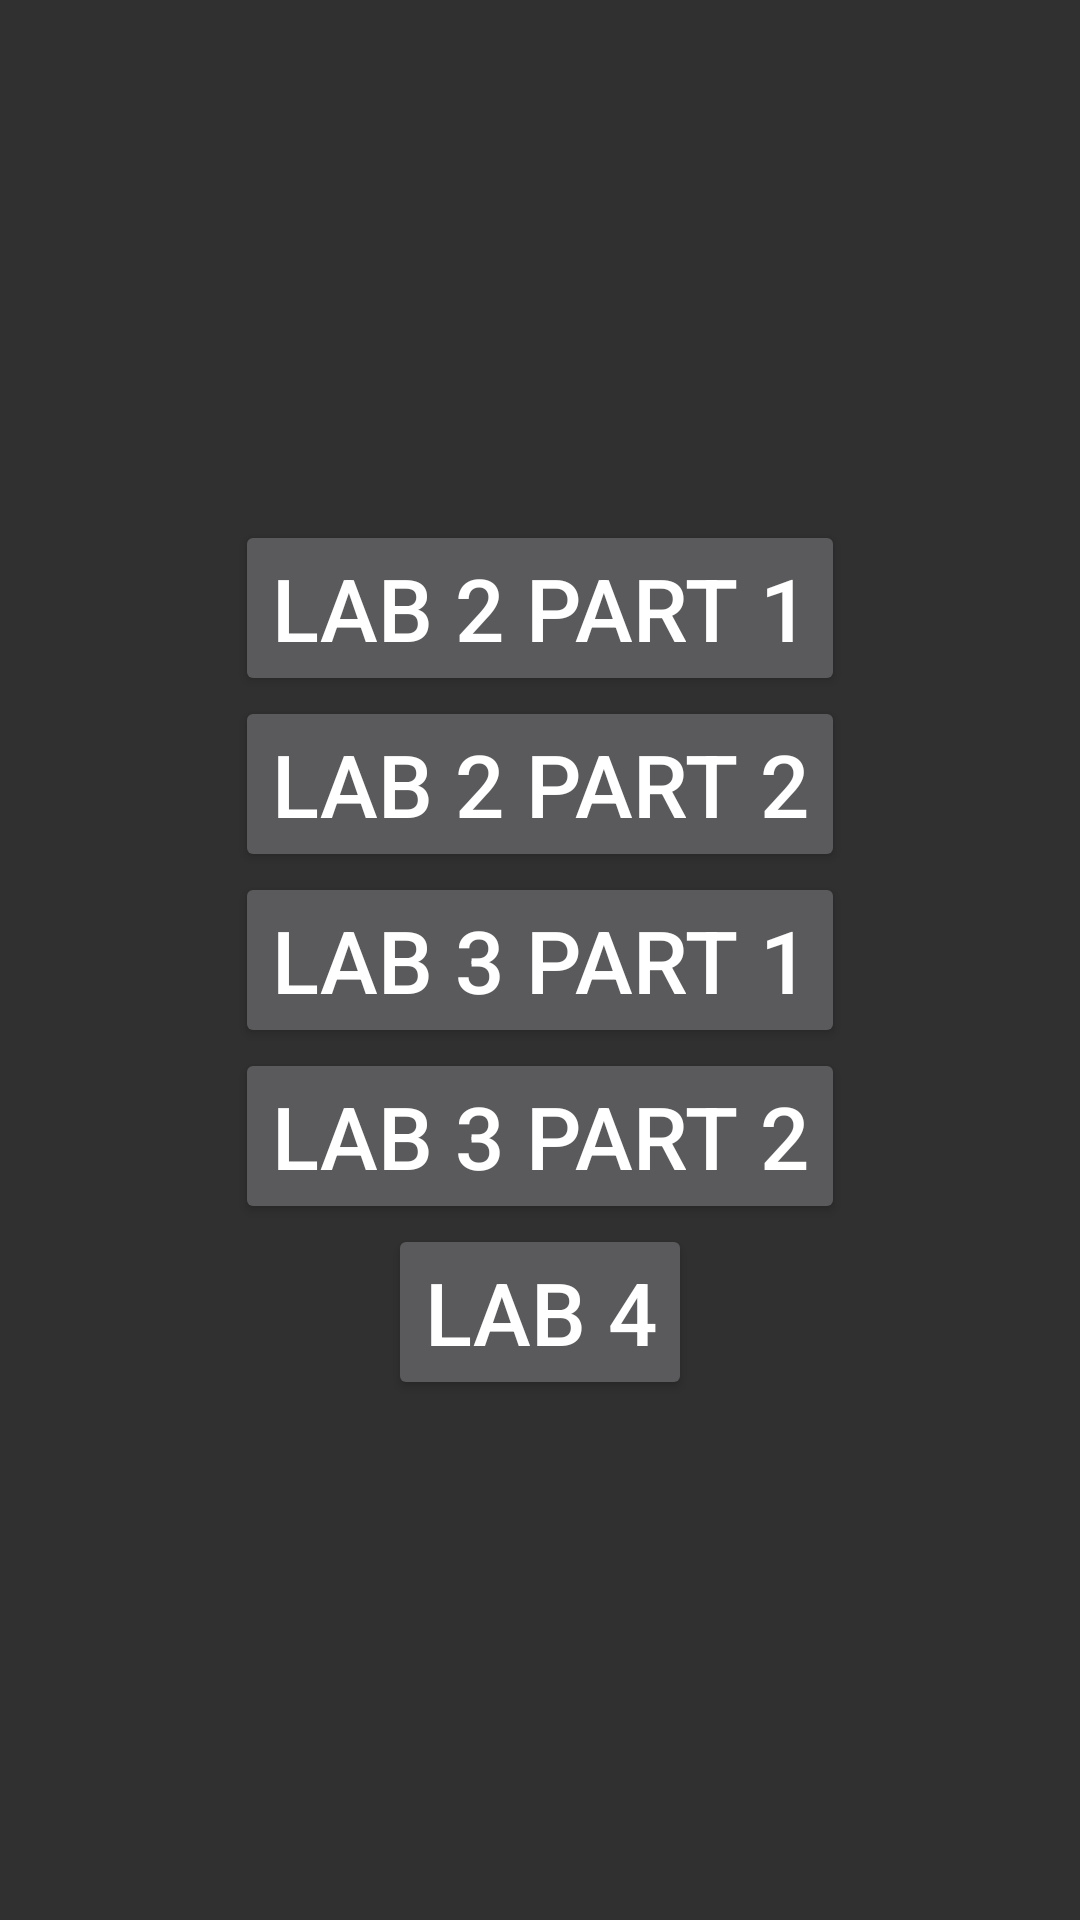

Write the Android layout XML for this screen, with the resource values it uses.
<!-- AndroidManifest.xml: application theme Theme.AppCompat -->
<!-- res/layout/main_screen.xml -->
<?xml version="1.0" encoding="utf-8"?>
<LinearLayout xmlns:android="http://schemas.android.com/apk/res/android"
    xmlns:tools="http://schemas.android.com/tools"
    android:layout_width="match_parent"
    android:layout_height="match_parent"
    android:orientation="horizontal"
    android:layout_margin="20dp"
    android:layout_gravity="center">
        <LinearLayout
            android:layout_gravity="center"
            android:layout_width="match_parent"
            android:layout_height="wrap_content"
            android:orientation="vertical">
        <Button
            android:id="@+id/btnLab2p1"
            android:layout_gravity="center"
            android:layout_width="wrap_content"
            android:layout_height="wrap_content"
            android:textSize="14pt"
            android:text="@string/lab2p1" />

        <Button
            android:id="@+id/btnLab2p2"
            android:layout_gravity="center"
            android:layout_width="wrap_content"
            android:layout_height="wrap_content"
            android:textSize="14pt"
            android:text="@string/lab2p2" />
        <Button
            android:id="@+id/btnLab3p1"
            android:layout_gravity="center"
            android:layout_width="wrap_content"
            android:layout_height="wrap_content"
            android:textSize="14pt"
            android:text="@string/lab3p1" />
        <Button
            android:id="@+id/btnLab3p2"
            android:layout_gravity="center"
            android:layout_width="wrap_content"
            android:layout_height="wrap_content"
            android:textSize="14pt"
            android:text="@string/lab3p2" />

        <Button
            android:id="@+id/btnLab4"
            android:layout_gravity="center"
            android:layout_width="wrap_content"
            android:layout_height="wrap_content"
            android:textSize="14pt"
            android:text="@string/lab4" />
</LinearLayout>
</LinearLayout>
<!-- resources referenced by this layout -->
<resources>
  <string name="lab2p1">Lab 2 Part 1</string>
  <string name="lab2p2">Lab 2 Part 2</string>
  <string name="lab3p1">Lab 3 Part 1</string>
  <string name="lab3p2">Lab 3 Part 2</string>
  <string name="lab4">Lab 4</string>
</resources>
